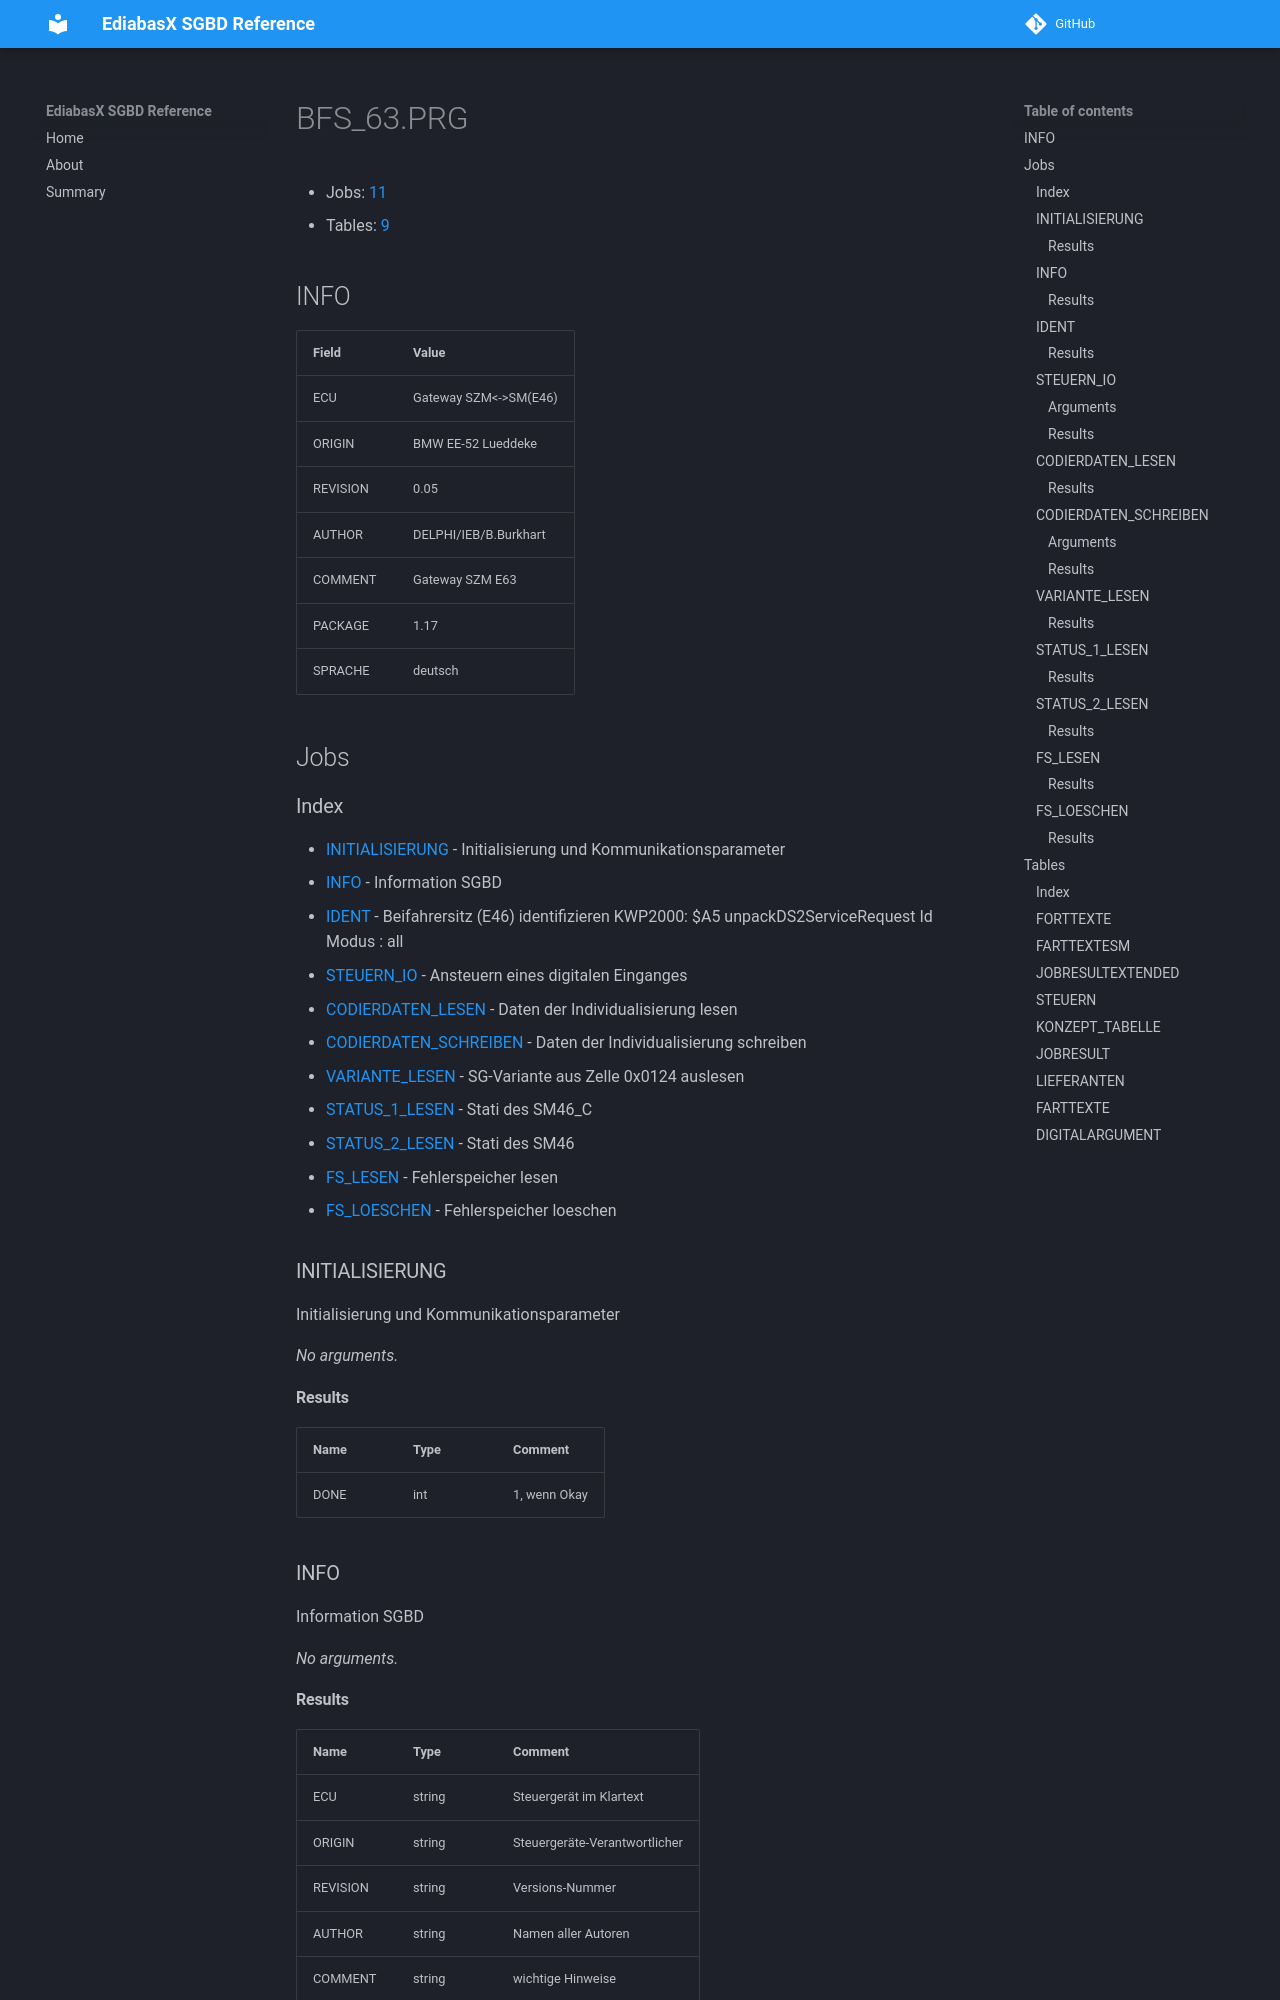

repository: emdzej/ediabasx-docs-sgbd · page: sgbd/BFS_63/index.html · generator: mkdocs

# BFS_63.PRG

- Jobs: [11](#jobs)
- Tables: [9](#tables)

## INFO

| Field | Value |
| --- | --- |
| ECU | Gateway SZM&lt;-&gt;SM(E46) |
| ORIGIN | BMW EE-52 Lueddeke |
| REVISION | 0.05 |
| AUTHOR | DELPHI/IEB/B.Burkhart |
| COMMENT | Gateway SZM E63 |
| PACKAGE | 1.17 |
| SPRACHE | deutsch |

## Jobs

### Index

- [INITIALISIERUNG](#job-initialisierung) - Initialisierung und Kommunikationsparameter
- [INFO](#job-info) - Information SGBD
- [IDENT](#job-ident) - Beifahrersitz (E46) identifizieren KWP2000: $A5 unpackDS2ServiceRequest Id   Modus  : all
- [STEUERN_IO](#job-steuern-io) - Ansteuern eines digitalen Einganges
- [CODIERDATEN_LESEN](#job-codierdaten-lesen) - Daten der Individualisierung lesen
- [CODIERDATEN_SCHREIBEN](#job-codierdaten-schreiben) - Daten der Individualisierung schreiben
- [VARIANTE_LESEN](#job-variante-lesen) - SG-Variante aus Zelle 0x0124 auslesen
- [STATUS_1_LESEN](#job-status-1-lesen) - Stati des SM46_C
- [STATUS_2_LESEN](#job-status-2-lesen) - Stati des SM46
- [FS_LESEN](#job-fs-lesen) - Fehlerspeicher lesen
- [FS_LOESCHEN](#job-fs-loeschen) - Fehlerspeicher loeschen

<a id="job-initialisierung"></a>
### INITIALISIERUNG

Initialisierung und Kommunikationsparameter

_No arguments._

#### Results

| Name | Type | Comment |
| --- | --- | --- |
| DONE | int | 1, wenn Okay |

<a id="job-info"></a>
### INFO

Information SGBD

_No arguments._
